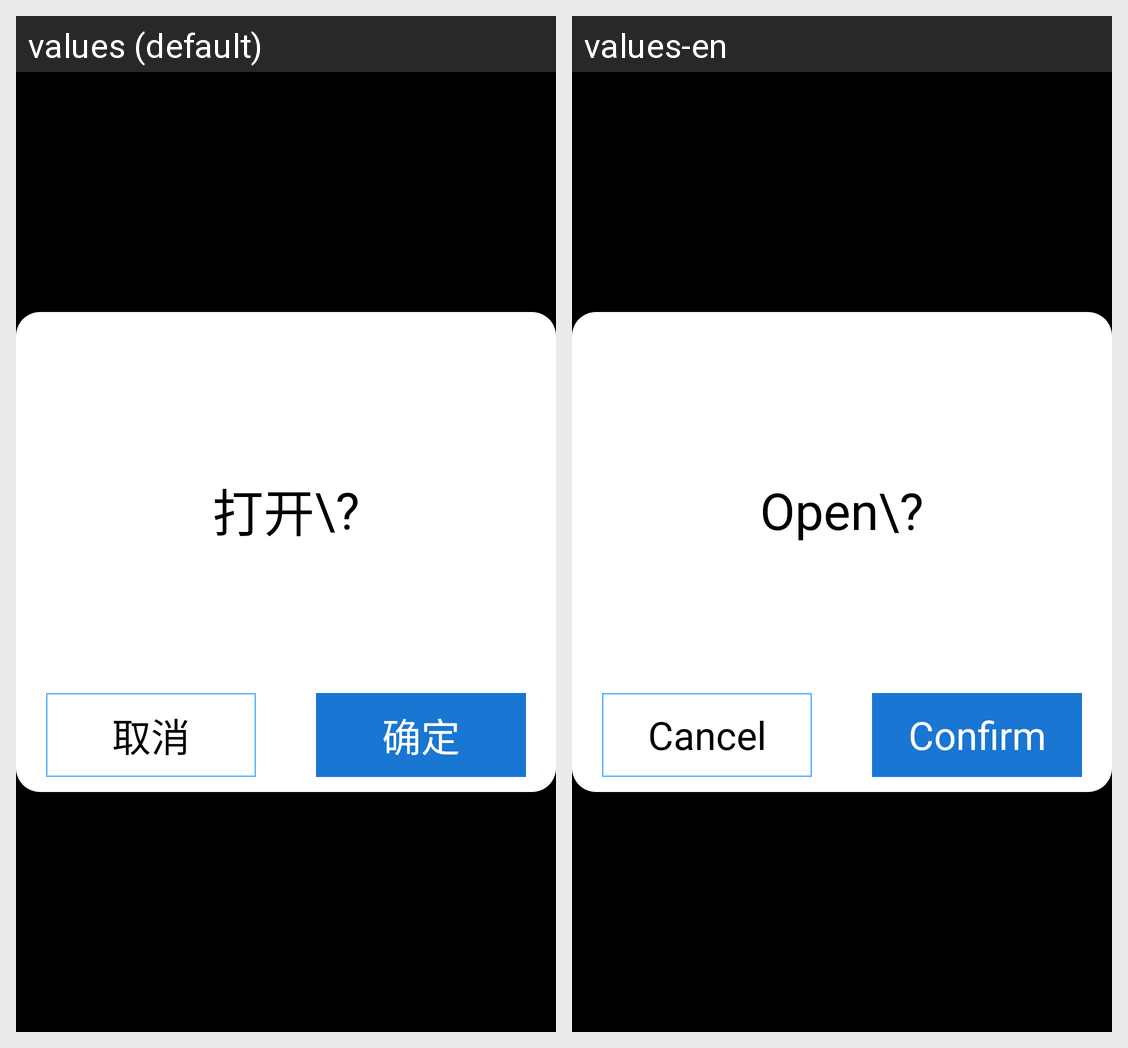

Strings drawn on this Android screen and how each of the app's shown locales translates them:
Android screen res/layout/activity_mode_clicked.xml rendered under 2 locales, left to right: values (default), values-en. Device: Nexus 5 (rendered at 1080×1920; each locale shown at half size, 540×960, under a caption strip naming it); theme android:Theme.NoTitleBar.Fullscreen.
Strings drawn on this screen, with the default value and each locale's value (text and hints the layout hard-codes, and strings that could not be matched under every locale, appear in the picture but are not listed):

open
  values: 打开
  values-en: Open

cancel
  values: 取消
  values-en: Cancel

submit
  values: 确定
  values-en: Confirm
